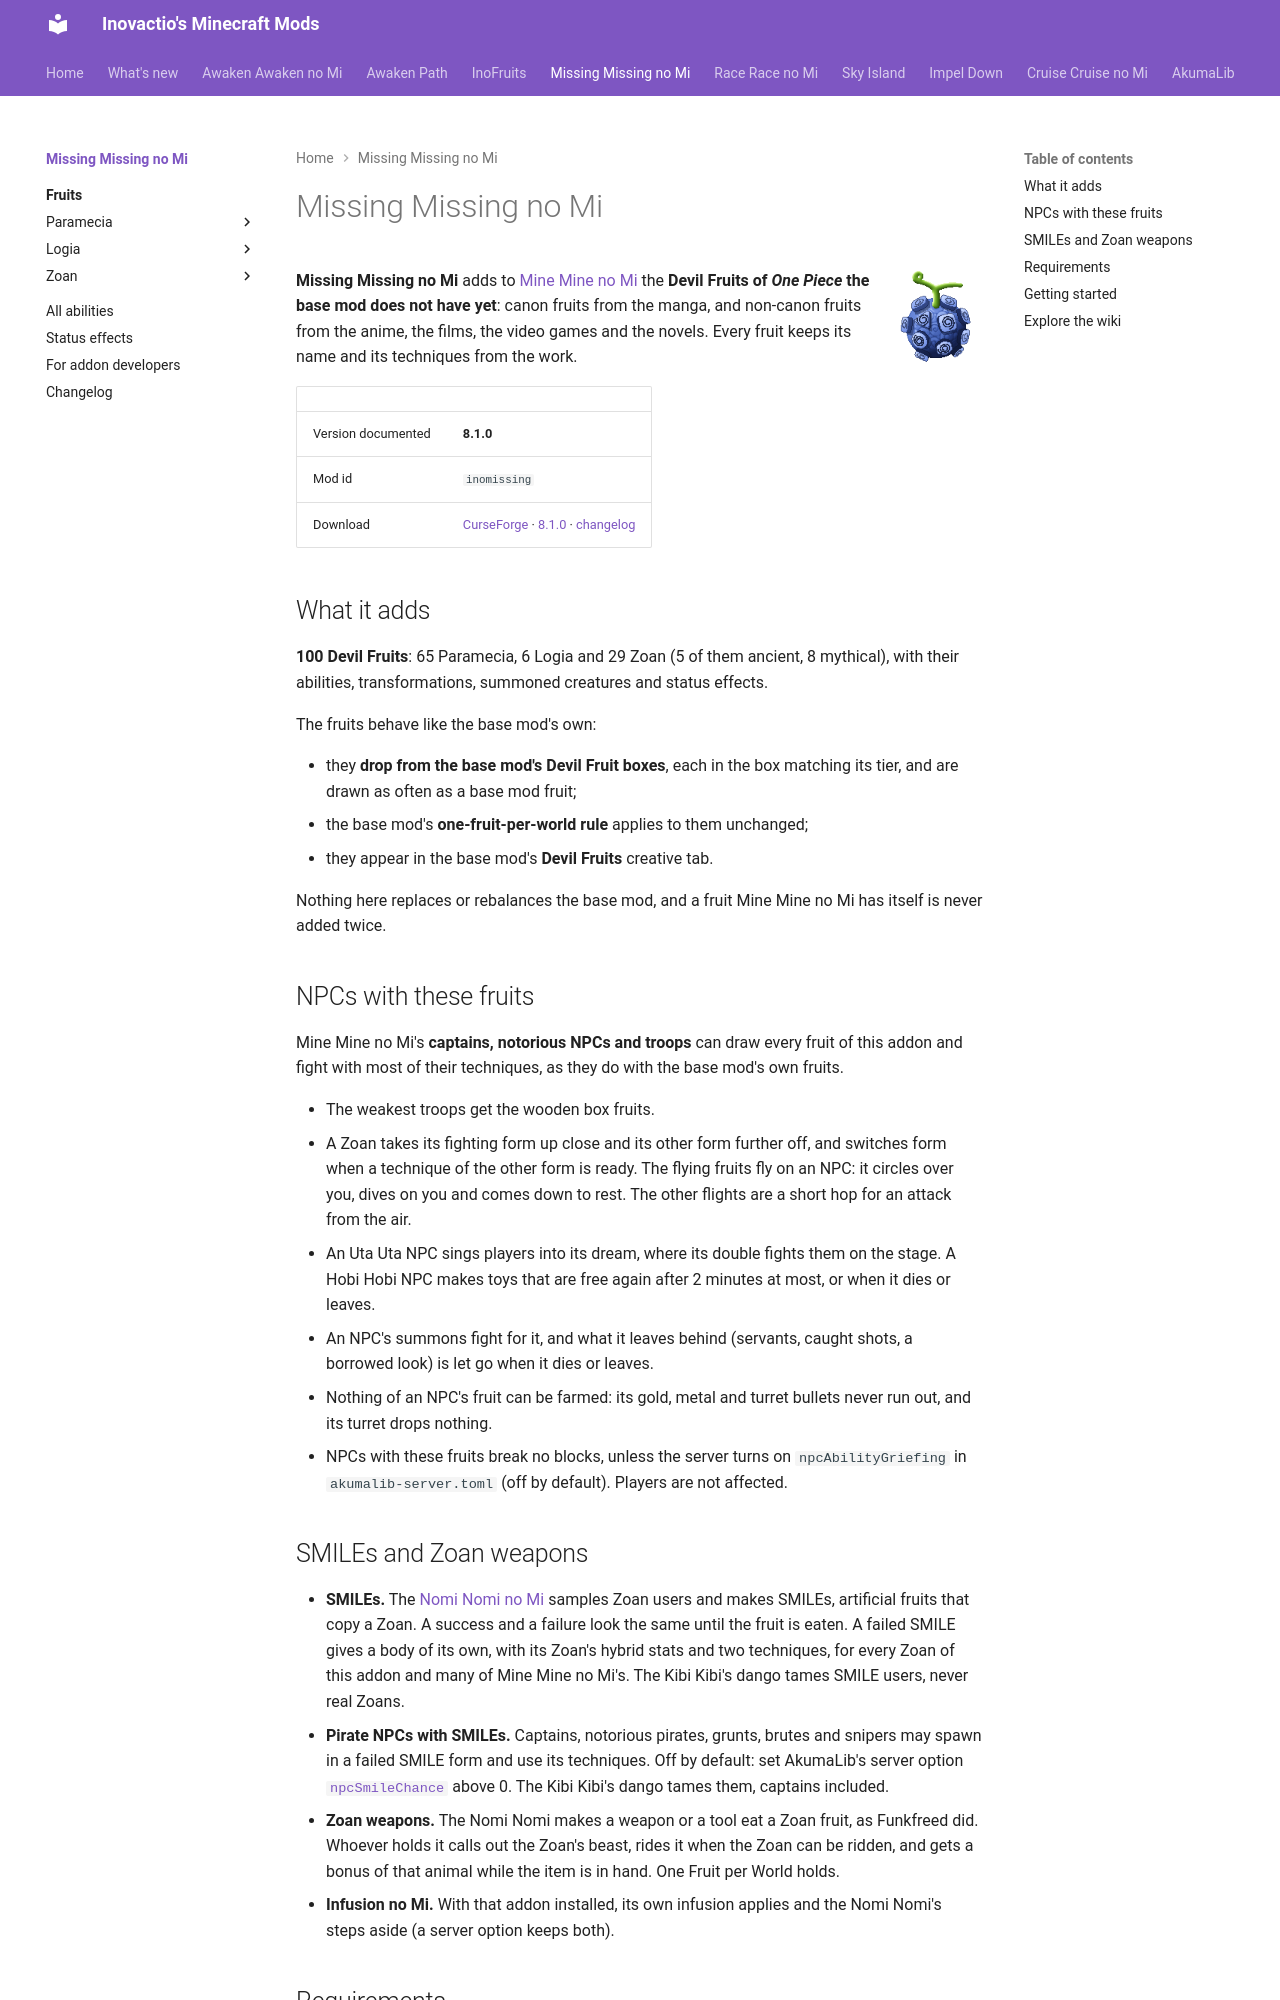

repository: Inovactio/inovactio.github.io · page: mods/missing-missing-no-mi/index.html · generator: mkdocs

---
# Hidden search keywords: the search weighs them heavily; the page does not show them.
tags:
  - missing
  - inomissing
  - canon
  - non-canon
  - devil fruit
  - devil fruits
---

# Missing Missing no Mi

![](../../assets/icons/missing-missing-no-mi.png){ .mod-icon }

**Missing Missing no Mi** adds to [Mine Mine no Mi](https://www.curseforge.com/minecraft/mc-mods/mine-mine-no-mi-mod) the **Devil Fruits of *One Piece* the base mod does not have yet**: canon fruits from the manga, and non-canon fruits from the anime, the films, the video games and the novels. Every fruit keeps its name and its techniques from the work.

| | |
|---|---|
| Version documented | **8.1.0** |
| Mod id | `inomissing` |
| Download | [CurseForge](https://www.curseforge.com/minecraft/mc-mods/missing-missing-no-mi) · [8.1.0](https://www.curseforge.com/minecraft/mc-mods/missing-missing-no-mi/files/9687839) · [changelog](changelog.md) |

## What it adds

**100 Devil Fruits**: 65 Paramecia, 6 Logia and 29 Zoan (5 of them ancient, 8 mythical), with their abilities, transformations, summoned creatures and status effects.

The fruits behave like the base mod's own:

- they **drop from the base mod's Devil Fruit boxes**, each in the box matching its tier, and are drawn as often as a base mod fruit;
- the base mod's **one-fruit-per-world rule** applies to them unchanged;
- they appear in the base mod's **Devil Fruits** creative tab.

Nothing here replaces or rebalances the base mod, and a fruit Mine Mine no Mi has itself is never added twice.

## NPCs with these fruits

Mine Mine no Mi's **captains, notorious NPCs and troops** can draw every fruit of this addon and fight with most of their techniques, as they do with the base mod's own fruits.

- The weakest troops get the wooden box fruits.
- A Zoan takes its fighting form up close and its other form further off, and switches form when a technique of the other form is ready. The flying fruits fly on an NPC: it circles over you, dives on you and comes down to rest. The other flights are a short hop for an attack from the air.
- An Uta Uta NPC sings players into its dream, where its double fights them on the stage. A Hobi Hobi NPC makes toys that are free again after 2 minutes at most, or when it dies or leaves.
- An NPC's summons fight for it, and what it leaves behind (servants, caught shots, a borrowed look) is let go when it dies or leaves.
- Nothing of an NPC's fruit can be farmed: its gold, metal and turret bullets never run out, and its turret drops nothing.
- NPCs with these fruits break no blocks, unless the server turns on `npcAbilityGriefing` in `akumalib-server.toml` (off by default). Players are not affected.
